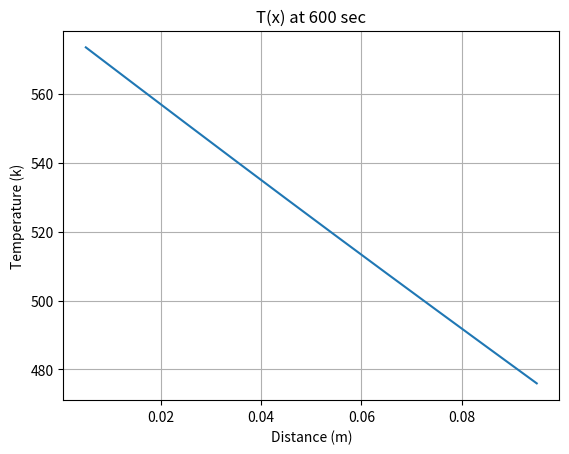

This figure's Python source:
import numpy as np
import matplotlib.pyplot as plt

L = 0.1                     #m
Ts1 = 584.7                             #k
Ts2 = 465.3                 #k
T0 = 300                    #k
ro = 1150                   #kg/m3
cp = 468                    #J/kg/k
k = 6.4                     #w/m/k
tfin = 600                   #sec

n = 10                      #number of nodes
dx = L/n                    #
alpha = k/ro/cp             #
dt = 1

x = np.linspace(dx/2,L-dx/2,n)

T = np.ones(n)*T0
dTdt = np.empty(n)
t = np.arange(0,tfin,dt)
# q2 = np.empty(n)

for i in range(1,len(t)):
    
    for j in range(1,n-1):
        dTdt[j] = alpha*(T[j+1]-2*T[j]+T[j-1])/dx**2
        # q2[j] = -k*dTdt[j]
    dTdt[0] = alpha*(T[1]-2*T[0]+Ts1)/dx**2
    # q2[0] = -k*dTdt[0]
    dTdt[n-1] = alpha*(Ts2-2*T[n-1]+T[n-2])/dx**2
    # q2[n-1] = -k*dTdt[n-1]
    T = T+dTdt*dt
    if T[0] >= 550:
        if T[0] < 550.2:
            print(T[0],i)
    # plt.cla()
plt.plot(x,T)
plt.xlabel('Distance (m)')
plt.ylabel('Temperature (k)')

plt.pause(0.0001)
plt.title('T(x) at 600 sec')
plt.grid()
plt.savefig('600sec.png')
plt.show()




